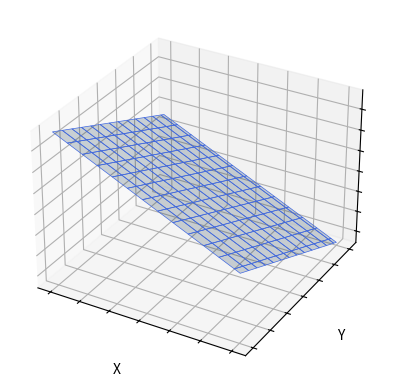

Generate this figure with matplotlib:
# -*- coding: utf-8 -*-
"""
Created on Sun Feb  5 11:20:17 2023

@author: fori
"""

# libraries
from mpl_toolkits.mplot3d import axes3d
import matplotlib.pyplot as plt
import numpy as np

# figure config
ax = plt.figure().add_subplot(projection='3d')

# plane def from general form 
def plane(x, y):
    return (10*x + 8*y - 155)/(-3)

# data
x = np.linspace(-6, 6, 100)
y = np.linspace(-6, 6, 100)
X, Y = np.meshgrid(x, y)
Z = plane(X, Y)

# plot 
ax.plot_surface(X, Y, Z, 
                edgecolor='royalblue', 
                lw=0.5, 
                rstride=8, 
                cstride=8,
                alpha=0.2)

## plot config
ax.set(xlabel='X', ylabel='Y', zlabel='Z')
# ax.set(xlim=(-2, 2), ylim=(-2, 2), zlim=(-2, 2))
ax.set_yticklabels([])
ax.set_xticklabels([])
ax.set_zticklabels([])
plt.show()
